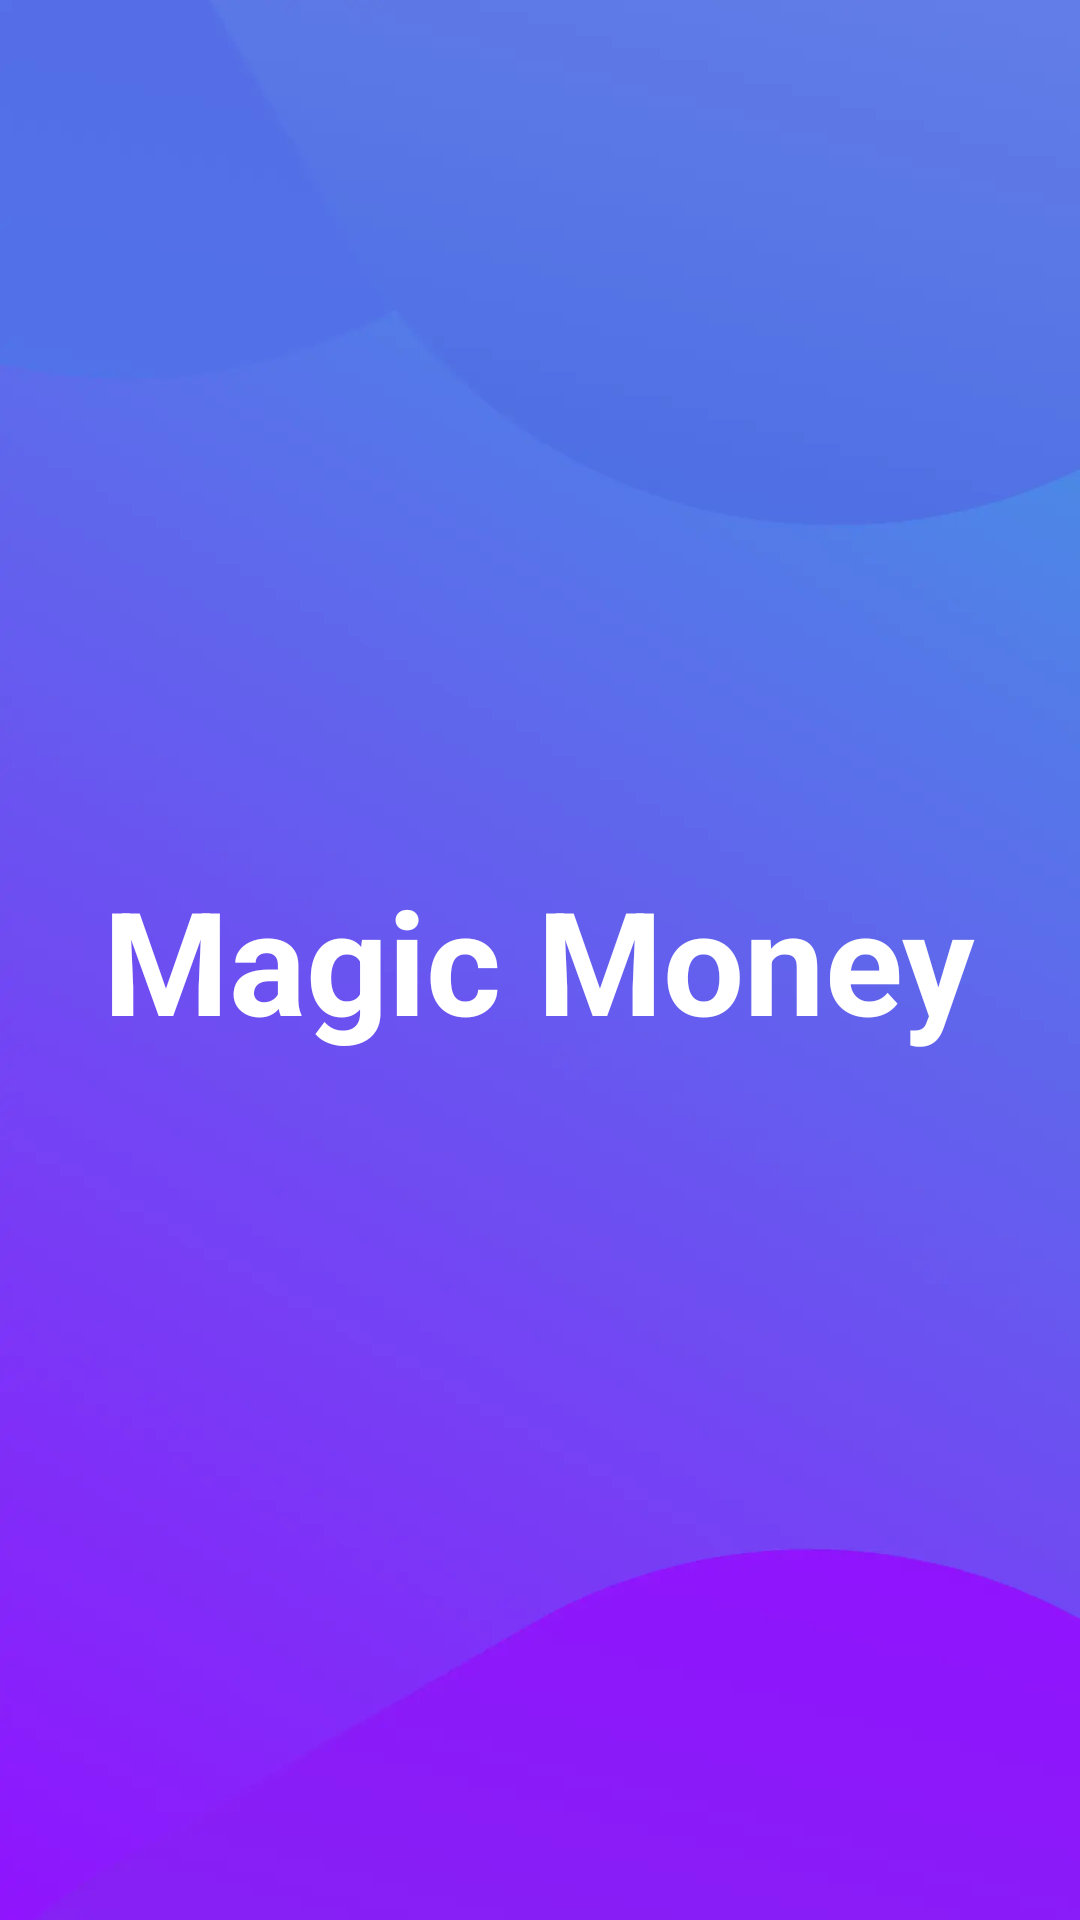

This screen was rendered from an Android layout file. Write that file and the resources it references.
<!-- AndroidManifest.xml: application theme Theme.BanknotesTest -->
<!-- res/layout/fragment_splash.xml -->
<?xml version="1.0" encoding="utf-8"?>
<LinearLayout xmlns:android="http://schemas.android.com/apk/res/android"
    xmlns:tools="http://schemas.android.com/tools"
    android:orientation="vertical"
    android:gravity="center"
    android:layout_width="match_parent"
    android:layout_height="match_parent"
    android:background="@drawable/ic_bg"
    tools:context=".ui.SplashFragment">

    <TextView
        android:id="@+id/pm_app_name"
        android:layout_width="wrap_content"
        android:layout_height="wrap_content"
        android:text="@string/magic_money"
        android:textColor="@android:color/white"
        android:textStyle="bold"
        android:textSize="48sp"/>

</LinearLayout>
<!-- resources referenced by this layout -->
<resources>
  <!-- drawable ic_bg: webp bitmap (drawable, 10192 bytes) -->
  <string name="magic_money">Magic Money</string>
  <style name="Theme.BanknotesTest" parent="Theme.MaterialComponents.DayNight.DarkActionBar">
          
          <item name="colorPrimary">@color/purple_500</item>
          <item name="colorPrimaryVariant">@color/purple_700</item>
          <item name="colorOnPrimary">@color/white</item>
          
          <item name="colorSecondary">@color/teal_200</item>
          <item name="colorSecondaryVariant">@color/teal_700</item>
          <item name="colorOnSecondary">@color/black</item>
          
          <item name="android:statusBarColor" tools:targetApi="l">?attr/colorPrimaryVariant</item>
          
      </style>
  <!-- not gathered from this repository: default colours our renderer supplied (Android Studio template values) -->
  <color name="purple_500">#FF6200EE</color>
  <color name="purple_700">#FF3700B3</color>
  <color name="teal_200">#FF03DAC5</color>
  <color name="teal_700">#FF018786</color>
  <color name="black">#FF000000</color>
  <color name="white">#FFFFFFFF</color>
</resources>
